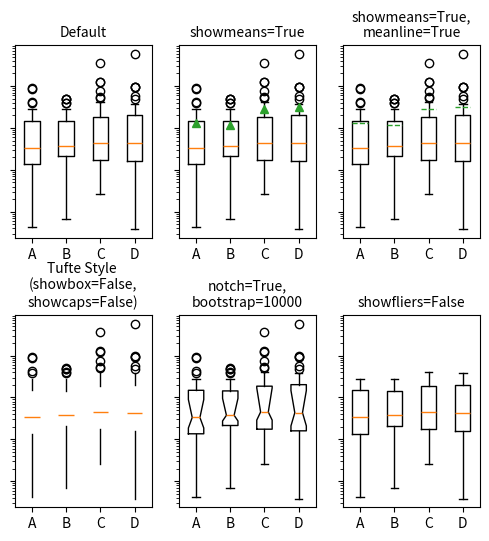

Recreate this plot in Python.
import matplotlib.pyplot as plt
import numpy as np
import seaborn as sns

# fake data
np.random.seed(937)
data = np.random.lognormal(size=(37, 4), mean=1.5, sigma=1.75)

labels = list('ABCD')
fs = 10  # fontsize

# demonstrate how to toggle the display of different elements:
fig, axes = plt.subplots(nrows=2, ncols=3, figsize=(6, 6), sharey="all")
axes[0, 0].boxplot(data, labels=labels)
axes[0, 0].set_title('Default', fontsize=fs)

axes[0, 1].boxplot(data, labels=labels, showmeans=True)
axes[0, 1].set_title('showmeans=True', fontsize=fs)

axes[0, 2].boxplot(data, labels=labels, showmeans=True, meanline=True)
axes[0, 2].set_title('showmeans=True,\nmeanline=True', fontsize=fs)

axes[1, 0].boxplot(data, labels=labels, showbox=False, showcaps=False)
tufte_title = 'Tufte Style \n(showbox=False,\nshowcaps=False)'
axes[1, 0].set_title(tufte_title, fontsize=fs)

axes[1, 1].boxplot(data, labels=labels, notch=True, bootstrap=10000)
axes[1, 1].set_title('notch=True,\nbootstrap=10000', fontsize=fs)

axes[1, 2].boxplot(data, labels=labels, showfliers=False)
axes[1, 2].set_title('showfliers=False', fontsize=fs)

for ax in axes.flatten():
    ax.set_yscale('log')
    ax.set_yticklabels([])

fig.subplots_adjust(hspace=0.4)
plt.show()